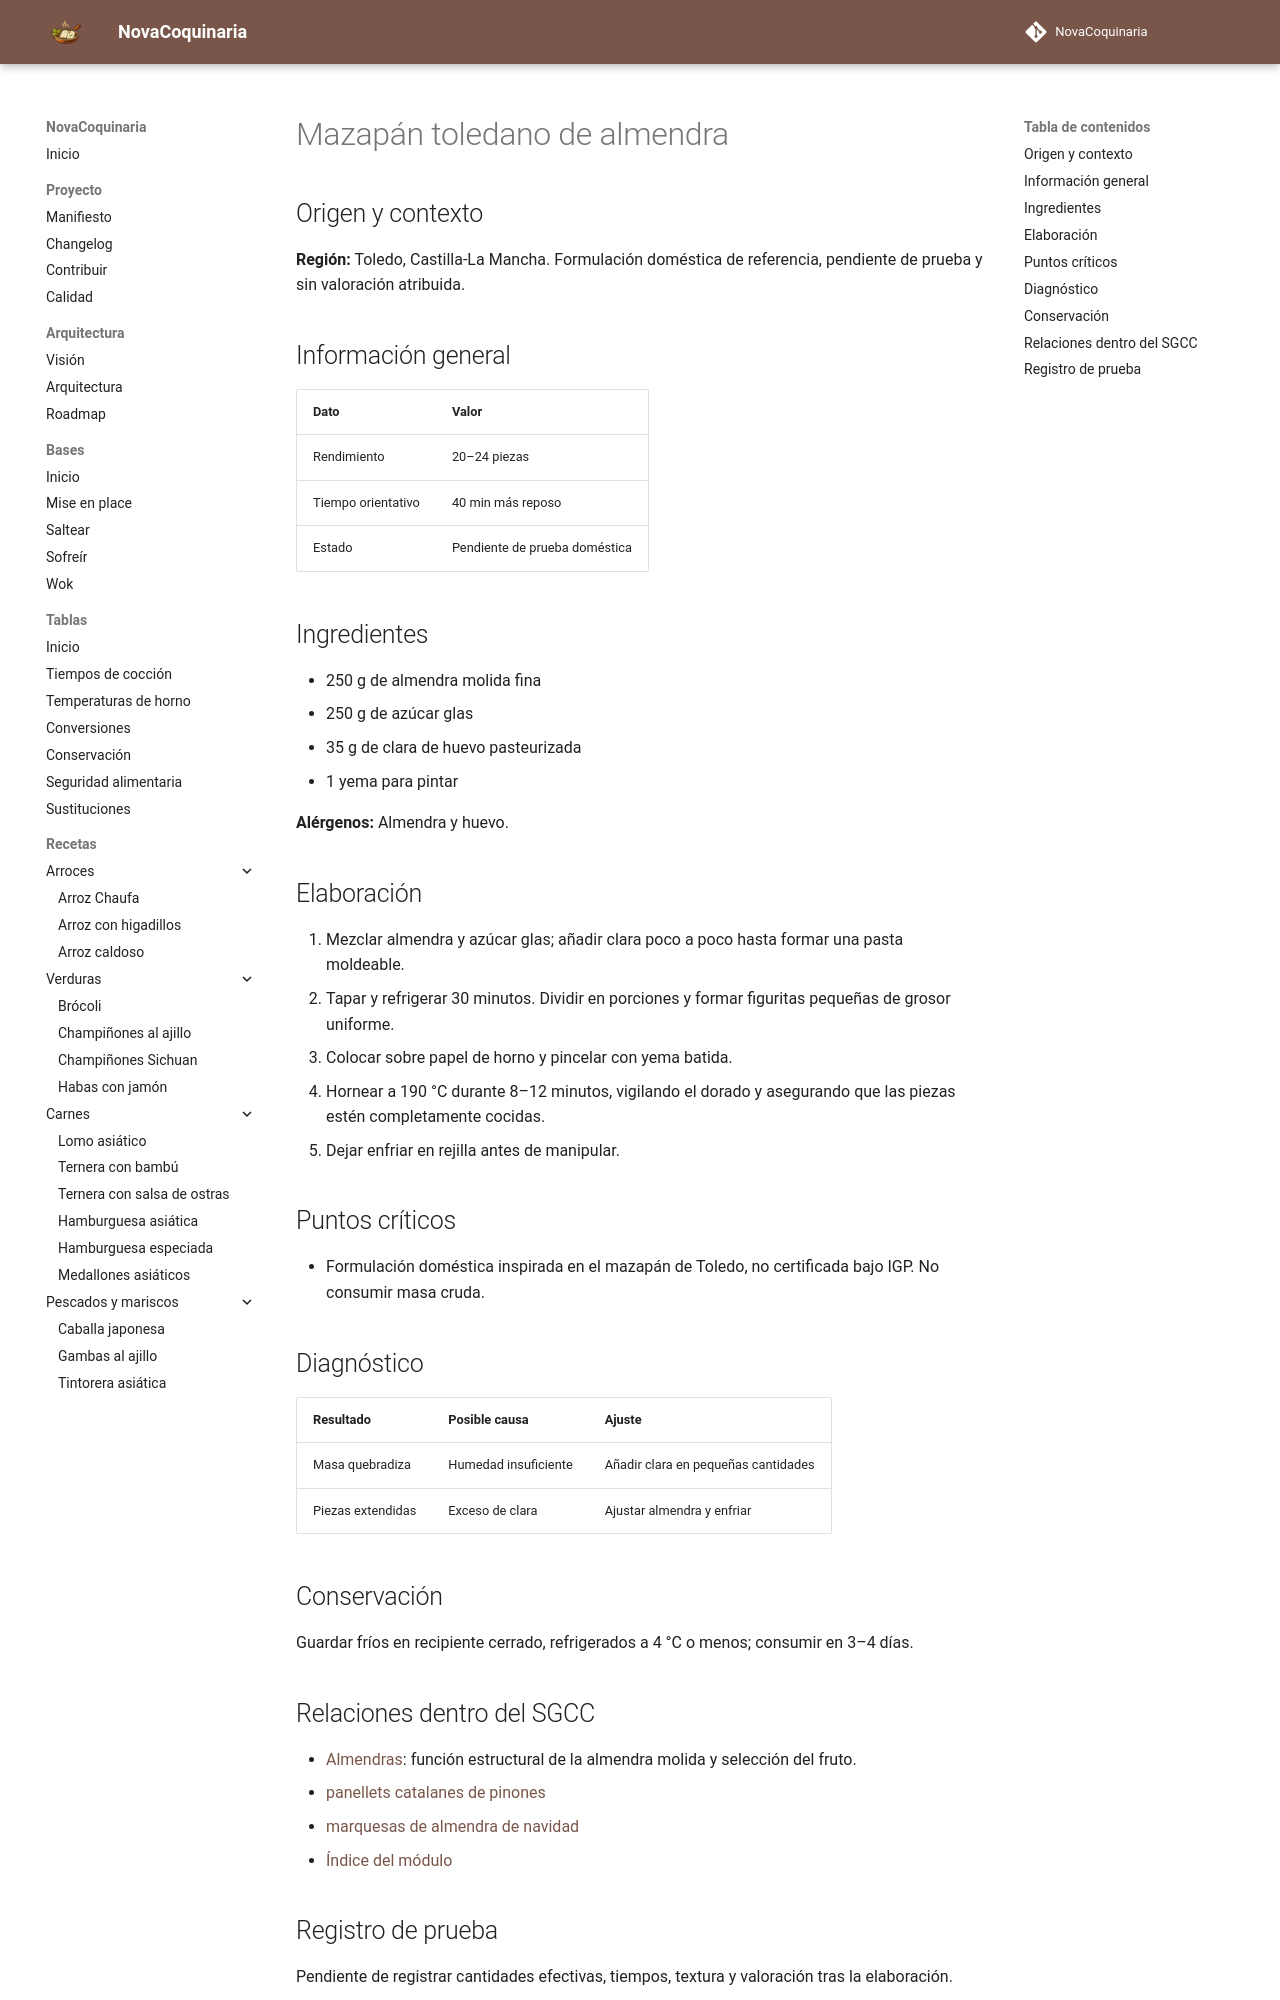

repository: fran-eliot/NovaCoquinaria · page: 08_Postres/mazapan_toledano_de_almendra.html · generator: mkdocs

---
id: REC-588
tipo: receta
titulo: Mazapán toledano de almendra
categoria: Postres
estado: borrador
version: 1.0.1
ultima_revision: 2026-11-18
etiquetas:
  - cocina-espanola
  - tradicional
  - navidad
  - receta-propuesta
  - pendiente-de-prueba
---

# Mazapán toledano de almendra

## Origen y contexto

**Región:** Toledo, Castilla-La Mancha. Formulación doméstica de referencia, pendiente de prueba y sin valoración atribuida.

## Información general

| Dato | Valor |
|---|---|
| Rendimiento | 20–24 piezas |
| Tiempo orientativo | 40 min más reposo |
| Estado | Pendiente de prueba doméstica |

## Ingredientes

- 250 g de almendra molida fina
- 250 g de azúcar glas
- 35 g de clara de huevo pasteurizada
- 1 yema para pintar

**Alérgenos:** Almendra y huevo.

## Elaboración

1. Mezclar almendra y azúcar glas; añadir clara poco a poco hasta formar una pasta moldeable.
2. Tapar y refrigerar 30 minutos. Dividir en porciones y formar figuritas pequeñas de grosor uniforme.
3. Colocar sobre papel de horno y pincelar con yema batida.
4. Hornear a 190 °C durante 8–12 minutos, vigilando el dorado y asegurando que las piezas estén completamente cocidas.
5. Dejar enfriar en rejilla antes de manipular.

## Puntos críticos

- Formulación doméstica inspirada en el mazapán de Toledo, no certificada bajo IGP. No consumir masa cruda.

## Diagnóstico

| Resultado | Posible causa | Ajuste |
|---|---|---|
| Masa quebradiza | Humedad insuficiente | Añadir clara en pequeñas cantidades |
| Piezas extendidas | Exceso de clara | Ajustar almendra y enfriar |

## Conservación

Guardar fríos en recipiente cerrado, refrigerados a 4 °C o menos; consumir en 3–4 días.

## Relaciones dentro del SGCC

- [Almendras](../11_Despensa/16_Frutos_Secos/almendras.md): función estructural de la almendra molida y selección del fruto.
- [panellets catalanes de pinones](../08_Postres/panellets_catalanes_de_pinones.md)
- [marquesas de almendra de navidad](../08_Postres/marquesas_de_almendra_de_navidad.md)
- [Índice del módulo](./README.md)
